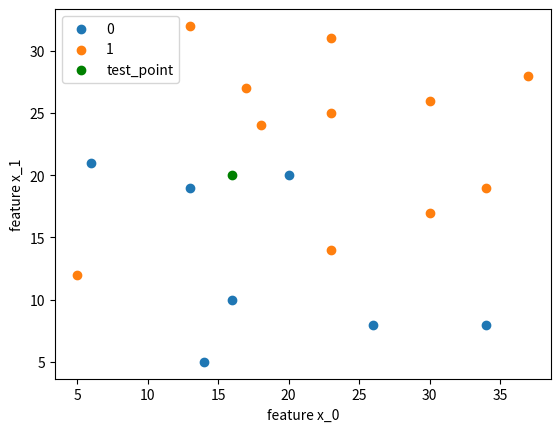

Write Python code to recreate this figure.
import math
import numpy as np
import matplotlib.pyplot as plt

def compute_dis(x, y, p=2):
    # x1 = [1, 1], x2 = [5,1]
    if len(x) == len(y) and len(x) > 1:
        sum = 0
        for i in range(len(x)):
            sum += math.pow(abs(x[i] - y[i]), p)
        return math.pow(sum, 1 / p)
    else:
        return 0

class KNN:
    def __init__(self, X_train, y_train, n_neighbors=3, p=2):
        """
        parameter: n_neighbors 临近点个数
        parameter: p 距离度量
        """
        self.n = n_neighbors
        self.p = p
        self.X_train = X_train
        self.y_train = y_train
        self.classes = np.unique(y_train)
        self.labels = {}

        for label in self.classes:
            self.labels[str(label)] = 0

    def predict(self, x):
        # 多节点
        # optimize: heap
        if isinstance(x[0], list):
            test_results = []
            for pt in x:
                p_label = self.predict(pt)
                test_results.append(p_label)
            return test_results

        distance = {}
        for i in range(self.X_train.shape[0]):
            dis = compute_dis(self.X_train[i].tolist(), x)
            distance[str(i)] = (dis, self.y_train[i])

        # 取出n个点
        counts = sorted(distance.items(), key=lambda x: x[1][0])[:self.n] # list
        # print(counts)

        for k,v in counts:
            self.labels[str(v[1])] += 1

        p_label = '0'
        max_count = self.labels[p_label]
        for k, v in self.labels.items():
            if v > max_count:
                p_label = k
                max_count = v

        return int(p_label)

    def score(self, X_test, y_test):
        right_count = 0
        n = 10
        for X, y in zip(X_test, y_test):
            label = self.predict(X)
            if label == y:
                right_count += 1
        return right_count / len(X_test)


if __name__ == '__main__':
    # dataset
    data = np.array([[5, 12, 1], [6, 21, 0], [14, 5, 0], [16, 10, 0], [13, 19, 0],
                     [13, 32, 1], [17, 27, 1], [18, 24, 1], [20, 20, 0], [23, 14, 1],
                     [23, 25, 1], [23, 31, 1], [26, 8, 0], [30, 17, 1],
                     [30, 26, 1], [34, 8, 0], [34, 19, 1], [37, 28, 1]])
    print(data.shape)

    # X, y
    train_x = data[:, :2]
    print(train_x.shape)
    train_y = data[:, 2]
    print(train_y.shape)

    # test case
    test_point = [16, 20]

    # plot dataset
    X0 = data[data[:, 2] == 0][:, :2] # [7, 2]
    X1 = data[data[:, 2] == 1][:, :2] # [11, 2]
    plt.scatter(X0[:, 0], X0[:, 1], label='0')
    plt.scatter(X1[:, 0], X1[:, 1], label='1')
    plt.plot(test_point[0], test_point[1], 'go', label='test_point')
    plt.xlabel('feature x_0')
    plt.ylabel('feature x_1')
    plt.legend()
    plt.show()

    # init knn
    knn = KNN(train_x, train_y)

    label = knn.predict([test_point])
    print(label)
